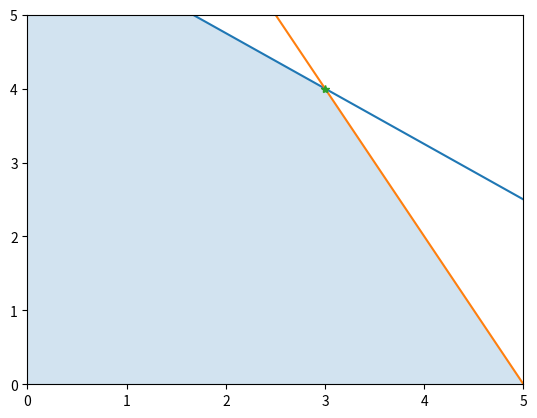

Here is the Python script that generated this plot:
"""
A) 
                    Hierba A        Hierba B        Curar
Medicamento 1          3                2             25
  
Medicamento 2          4                1             20

Total Hierbas          25               10

x = unidad de m1
y = unidad de m2

Objetivo: Maximizar f(x,y) = 25x + 20y
Restricciones: 3x + 4y <= 25
               2x + y <= 10

B)
y1 <= 25/4 - (3/4)x
y2 <= 10 - 2x

C)
"""

import matplotlib.pyplot as plt
import numpy as np
from scipy import optimize

f_min = np.array([-25, -20], dtype=float)
a_dec = np.array([
    [3, 4],
    [2, 1],
], dtype=float)
b_dec = np.array([25, 10], dtype=float)

ans = optimize.linprog(c=f_min, A_ub=a_dec, b_ub=b_dec)
sol = ans.x

print("Se deberia producir " + str(sol[0]) + " unidades del medicamento 1 y " + str(sol[1]) + " unidades del medicamento 2")
print("Se curara un total de " + str(-ans.fun) + " unidades")

x = np.linspace(0, 5, 100)
y1 = (25/4) - (3/4)*x
y2 = 10 - 2*x
curva = np.minimum(y1, y2)

plt.plot(x, y1)
plt.plot(x, y2)
plt.fill_between(x, curva, 0, alpha=0.2)
plt.plot(sol[0], sol[1], '*')
plt.xlim([0, 5])
plt.ylim([0, 5])
plt.show()
